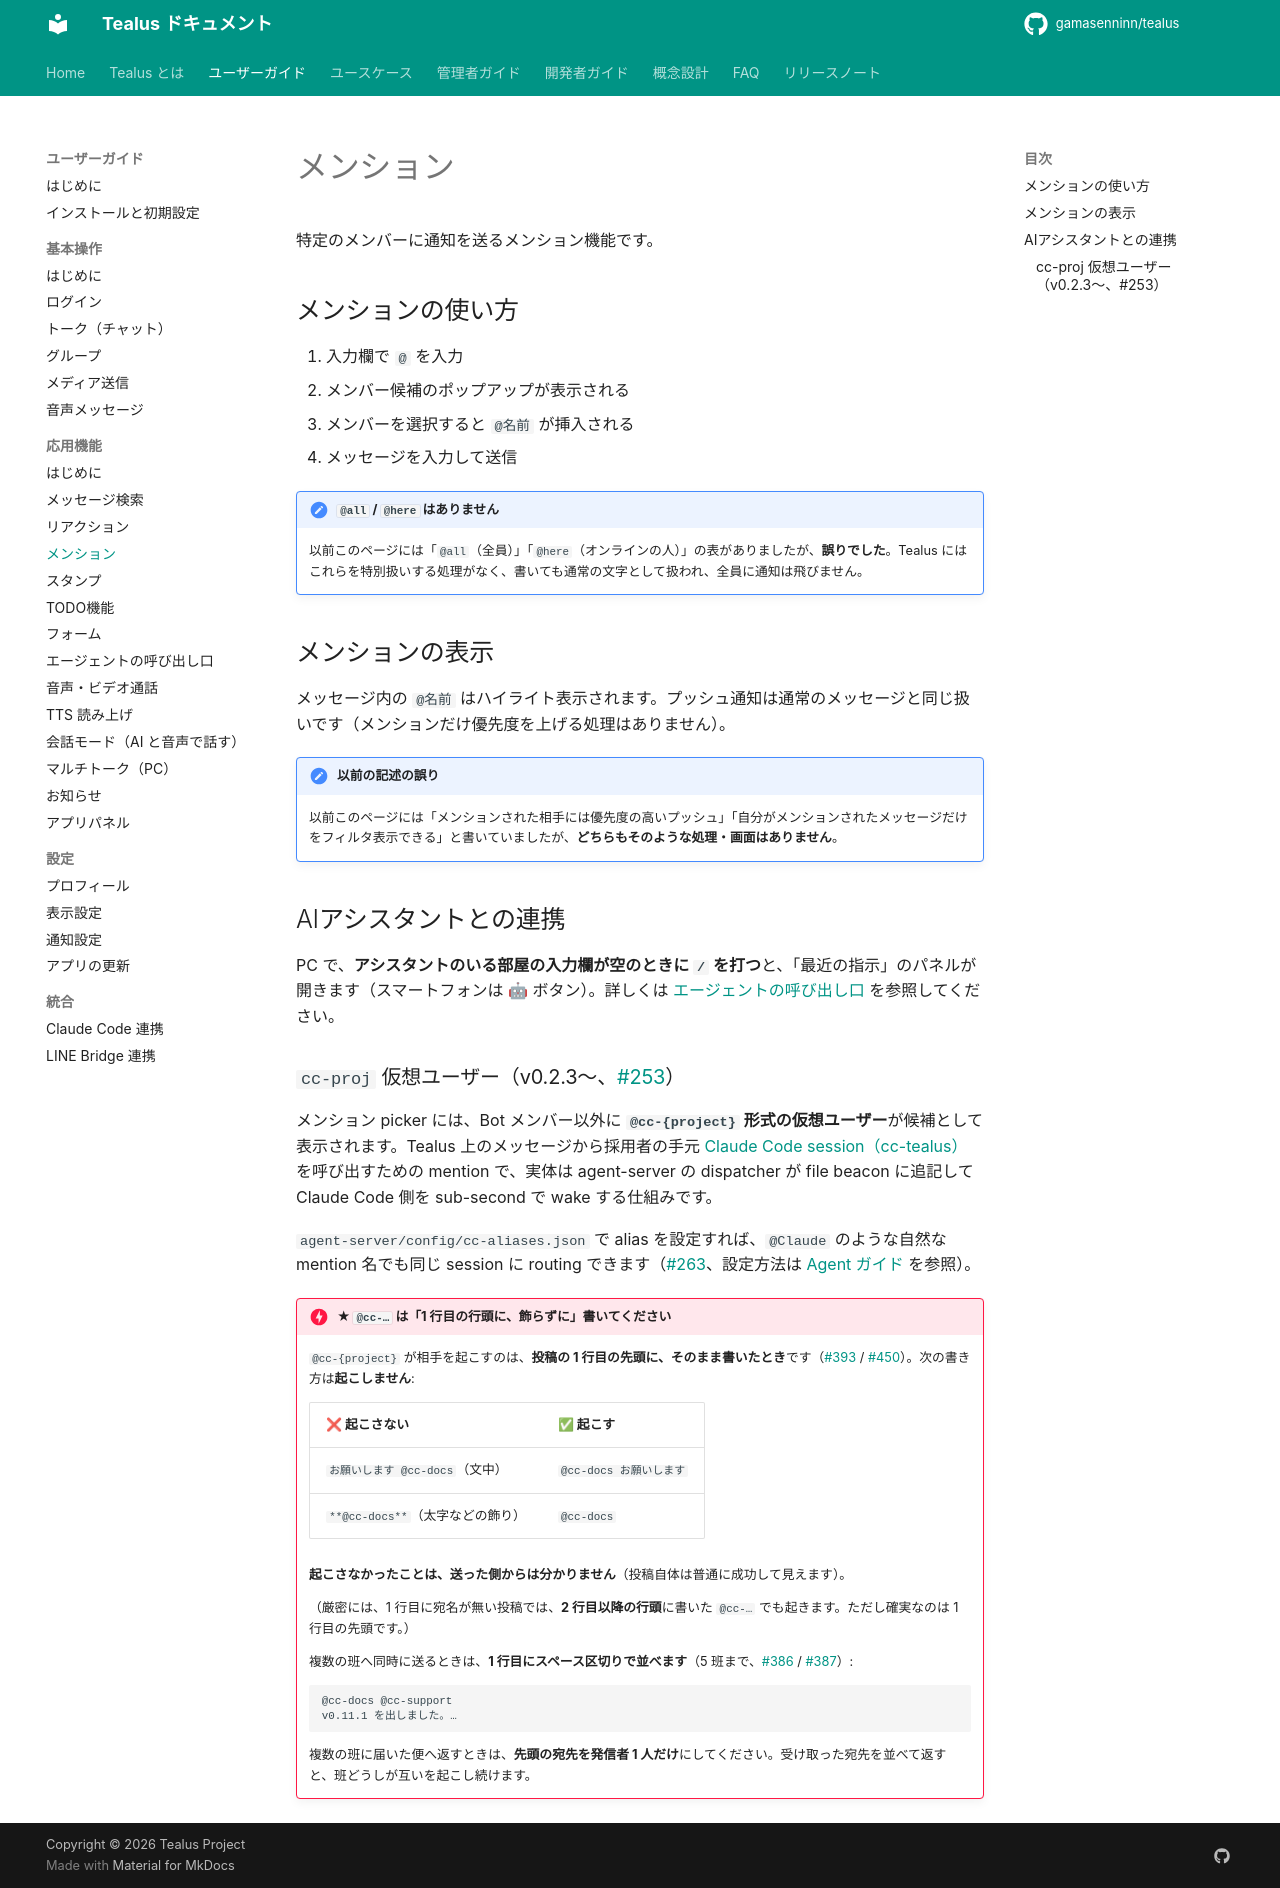

repository: gamasenninn/tealus-docs · page: guide/advanced/mention/index.html · generator: mkdocs

# メンション

特定のメンバーに通知を送るメンション機能です。

## メンションの使い方

1. 入力欄で `@` を入力
2. メンバー候補のポップアップが表示される
3. メンバーを選択すると `@名前` が挿入される
4. メッセージを入力して送信

!!! note "`@all` / `@here` はありません"
    以前このページには「`@all`（全員）」「`@here`（オンラインの人）」の表がありましたが、**誤りでした**。Tealus にはこれらを特別扱いする処理がなく、書いても通常の文字として扱われ、全員に通知は飛びません。

## メンションの表示

メッセージ内の `@名前` はハイライト表示されます。プッシュ通知は通常のメッセージと同じ扱いです（メンションだけ優先度を上げる処理はありません）。

!!! note "以前の記述の誤り"
    以前このページには「メンションされた相手には優先度の高いプッシュ」「自分がメンションされたメッセージだけをフィルタ表示できる」と書いていましたが、**どちらもそのような処理・画面はありません**。

## AIアシスタントとの連携

PC で、**アシスタントのいる部屋の入力欄が空のときに `/` を打つ**と、「最近の指示」のパネルが開きます（スマートフォンは 🤖 ボタン）。詳しくは [エージェントの呼び出し口](agent-entry.md) を参照してください。

### `cc-proj` 仮想ユーザー（v0.2.3〜、[#253](https://github.com/gamasenninn/tealus/issues/253)）

メンション picker には、Bot メンバー以外に **`@cc-{project}` 形式の仮想ユーザー**が候補として表示されます。Tealus 上のメッセージから採用者の手元 [Claude Code session（cc-tealus）](../../dev/agents.md#claude-code-session-cc-tealus) を呼び出すための mention で、実体は agent-server の dispatcher が file beacon に追記して Claude Code 側を sub-second で wake する仕組みです。

`agent-server/config/cc-aliases.json` で alias を設定すれば、`@Claude` のような自然な mention 名でも同じ session に routing できます（[#263](https://github.com/gamasenninn/tealus/issues/263)、設定方法は [Agent ガイド](../../dev/agents.md#cc-aliases-json) を参照）。

!!! danger "★ `@cc-…` は「1 行目の行頭に、飾らずに」書いてください"
    `@cc-{project}` が相手を起こすのは、**投稿の 1 行目の先頭に、そのまま書いたとき**です（[#393](https://github.com/gamasenninn/tealus/issues/393) / [#450](https://github.com/gamasenninn/tealus/issues/450)）。次の書き方は**起こしません**:

    | ❌ 起こさない | ✅ 起こす |
    |---|---|
    | `お願いします @cc-docs`（文中） | `@cc-docs お願いします` |
    | `**@cc-docs**`（太字などの飾り） | `@cc-docs` |

    **起こさなかったことは、送った側からは分かりません**（投稿自体は普通に成功して見えます）。

    （厳密には、1 行目に宛名が無い投稿では、**2 行目以降の行頭**に書いた `@cc-…` でも起きます。ただし確実なのは 1 行目の先頭です。）

    複数の班へ同時に送るときは、**1 行目にスペース区切りで並べます**（5 班まで、[#386](https://github.com/gamasenninn/tealus/issues/386) / [#387](https://github.com/gamasenninn/tealus/issues/387)）:

    ```
    @cc-docs @cc-support
    v0.11.1 を出しました。…
    ```

    複数の班に届いた便へ返すときは、**先頭の宛先を発信者 1 人だけ**にしてください。受け取った宛先を並べて返すと、班どうしが互いを起こし続けます。
